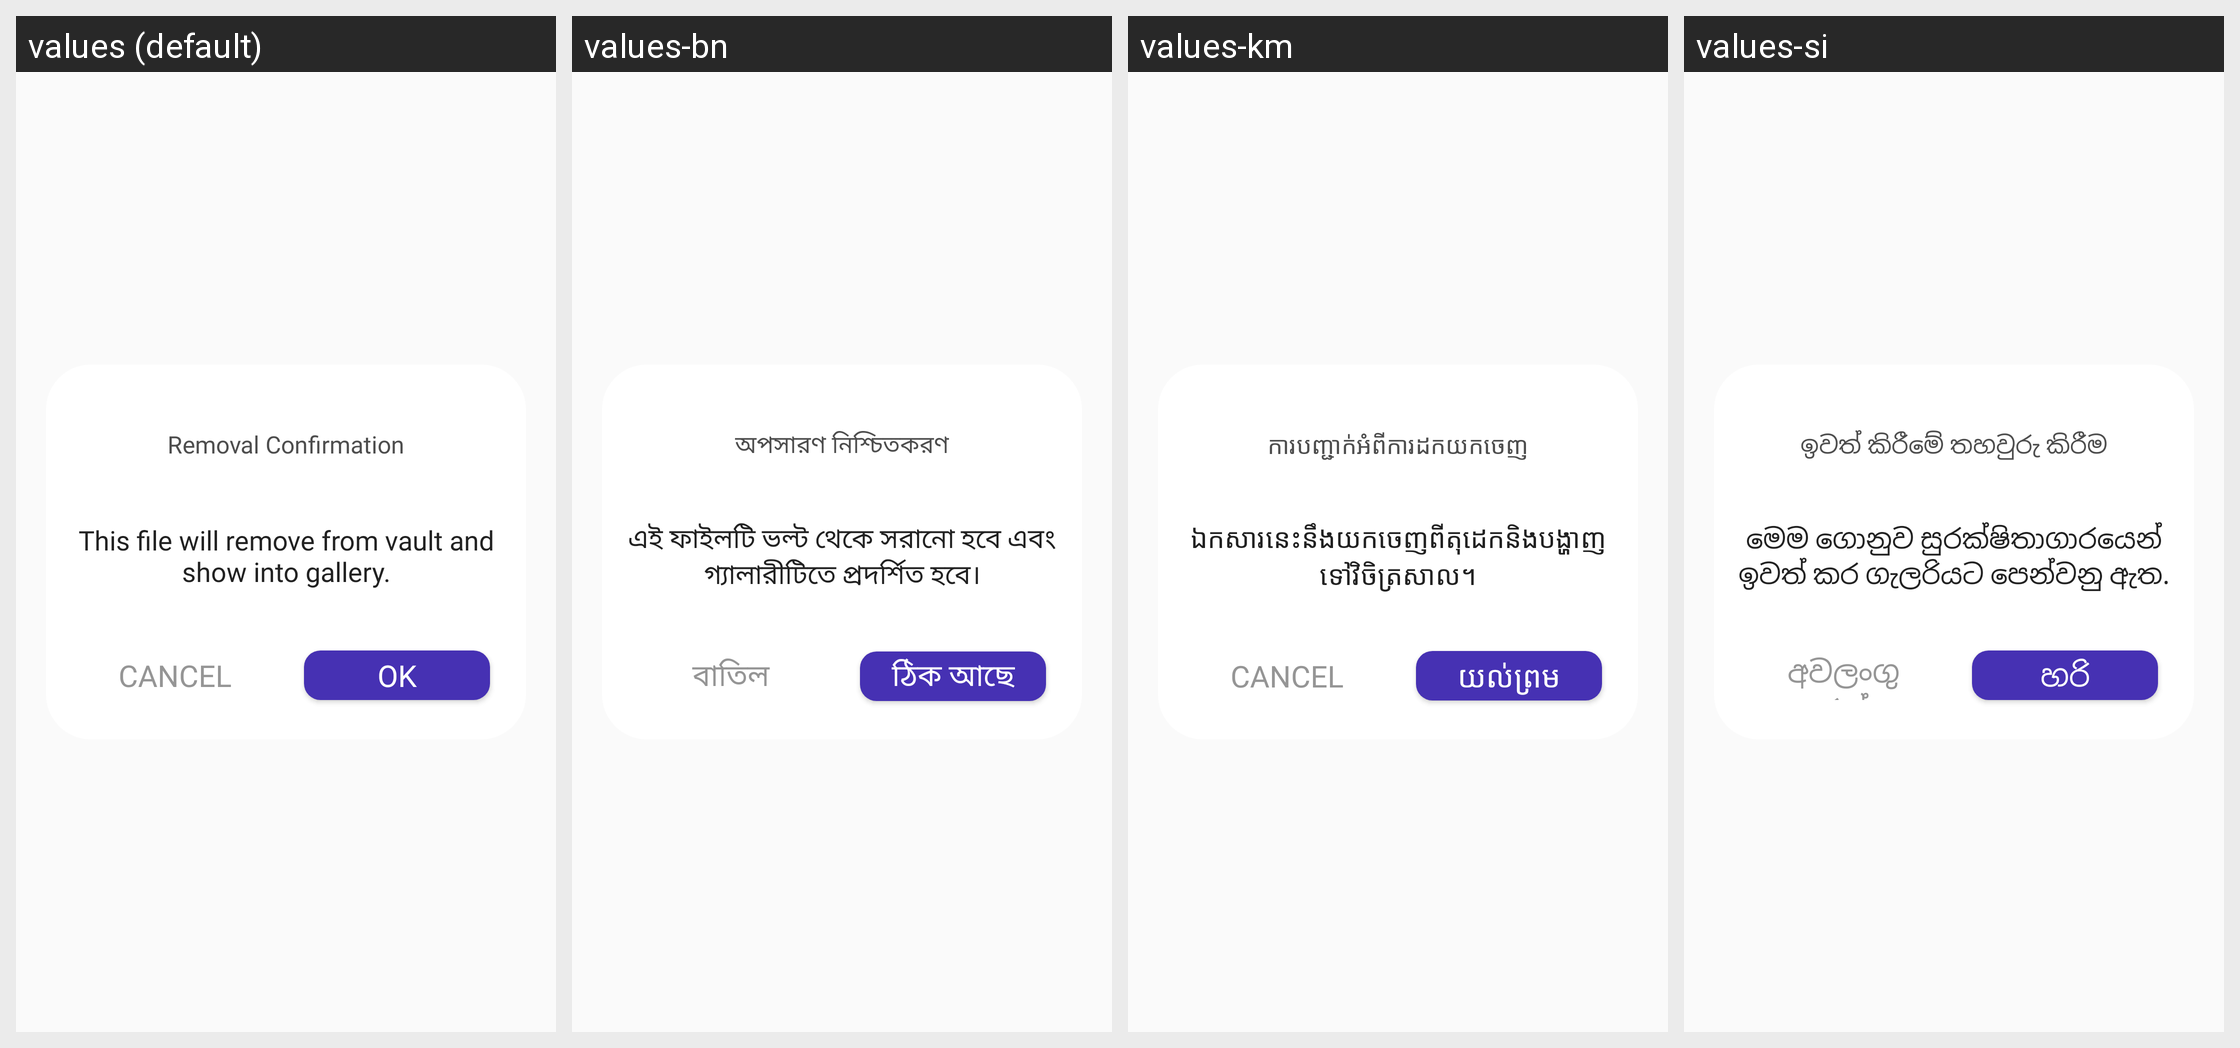

Locale-by-locale string values for the Android screen shown in this grid:
Android screen res/layout/dialog_removal_confirmation.xml rendered under 4 locales, left to right: values (default), values-bn, values-km, values-si. Device: Nexus 5 (rendered at 1080×1920; each locale shown at half size, 540×960, under a caption strip naming it); theme AppTheme.
Other locales in the repository, not shown: values-af, values-am, values-ar, values-az, values-be, values-bs, values-ca, values-co, values-cs, values-cy, values-da, values-de, values-el, values-eo, values-es, values-et, values-fa, values-fi, values-fr, values-fy, values-ga, values-gd, values-gl, values-gu, values-ha, values-haw, values-hi, values-hr, values-ht, values-hu, values-hy, values-id, values-ig, values-in, values-is, values-it, values-iw, values-ja, values-jw, values-ka, values-kg, values-kk, values-kn, values-ko, values-ku, values-ky, values-la, values-lo, values-lt, values-lv, values-mg, values-mi, values-mk, values-ml, values-mn, values-mr, values-ms, values-mt, values-my, values-ne, values-nl, values-no, values-ny, values-or, values-pa, values-pl, values-ps, values-pt, values-ro, values-ru, values-rw, values-sd, values-sk, values-sl, values-sn, values-so, values-sq, values-sr, values-st, values-su, values-sv, values-sw, values-ta, values-te, values-tg, values-th, values-tk, values-tl, values-tr, values-tt, values-ug, values-uk, values-ur, values-uz, values-vi, values-xh, values-yo, values-zh-rCN, values-zh-rTW, values-zu.
Strings drawn on this screen, with the default value and each locale's value (text and hints the layout hard-codes, and strings that could not be matched under every locale, appear in the picture but are not listed):

dialog_title_removal_confirmation
  values: Removal Confirmation
  values-bn: অপসারণ নিশ্চিতকরণ
  values-km: ការបញ្ជាក់អំពីការដកយកចេញ
  values-si: ඉවත් කිරීමේ තහවුරු කිරීම

dialog_description_removal
  values: This file will remove from vault and show into gallery.
  values-bn: এই ফাইলটি ভল্ট থেকে সরানো হবে এবং গ্যালারীটিতে প্রদর্শিত হবে।
  values-km: ឯកសារនេះនឹងយកចេញពីតុដេកនិងបង្ហាញទៅវិចិត្រសាល។
  values-si: මෙම ගොනුව සුරක්ෂිතාගාරයෙන් ඉවත් කර ගැලරියට පෙන්වනු ඇත.

btn_ok
  values: OK
  values-bn: ঠিক আছে
  values-km: យល់ព្រម
  values-si: හරි

btn_cancel
  values: CANCEL
  values-bn: বাতিল
  values-km: CANCEL
  values-si: අවලංගු කරන්න
